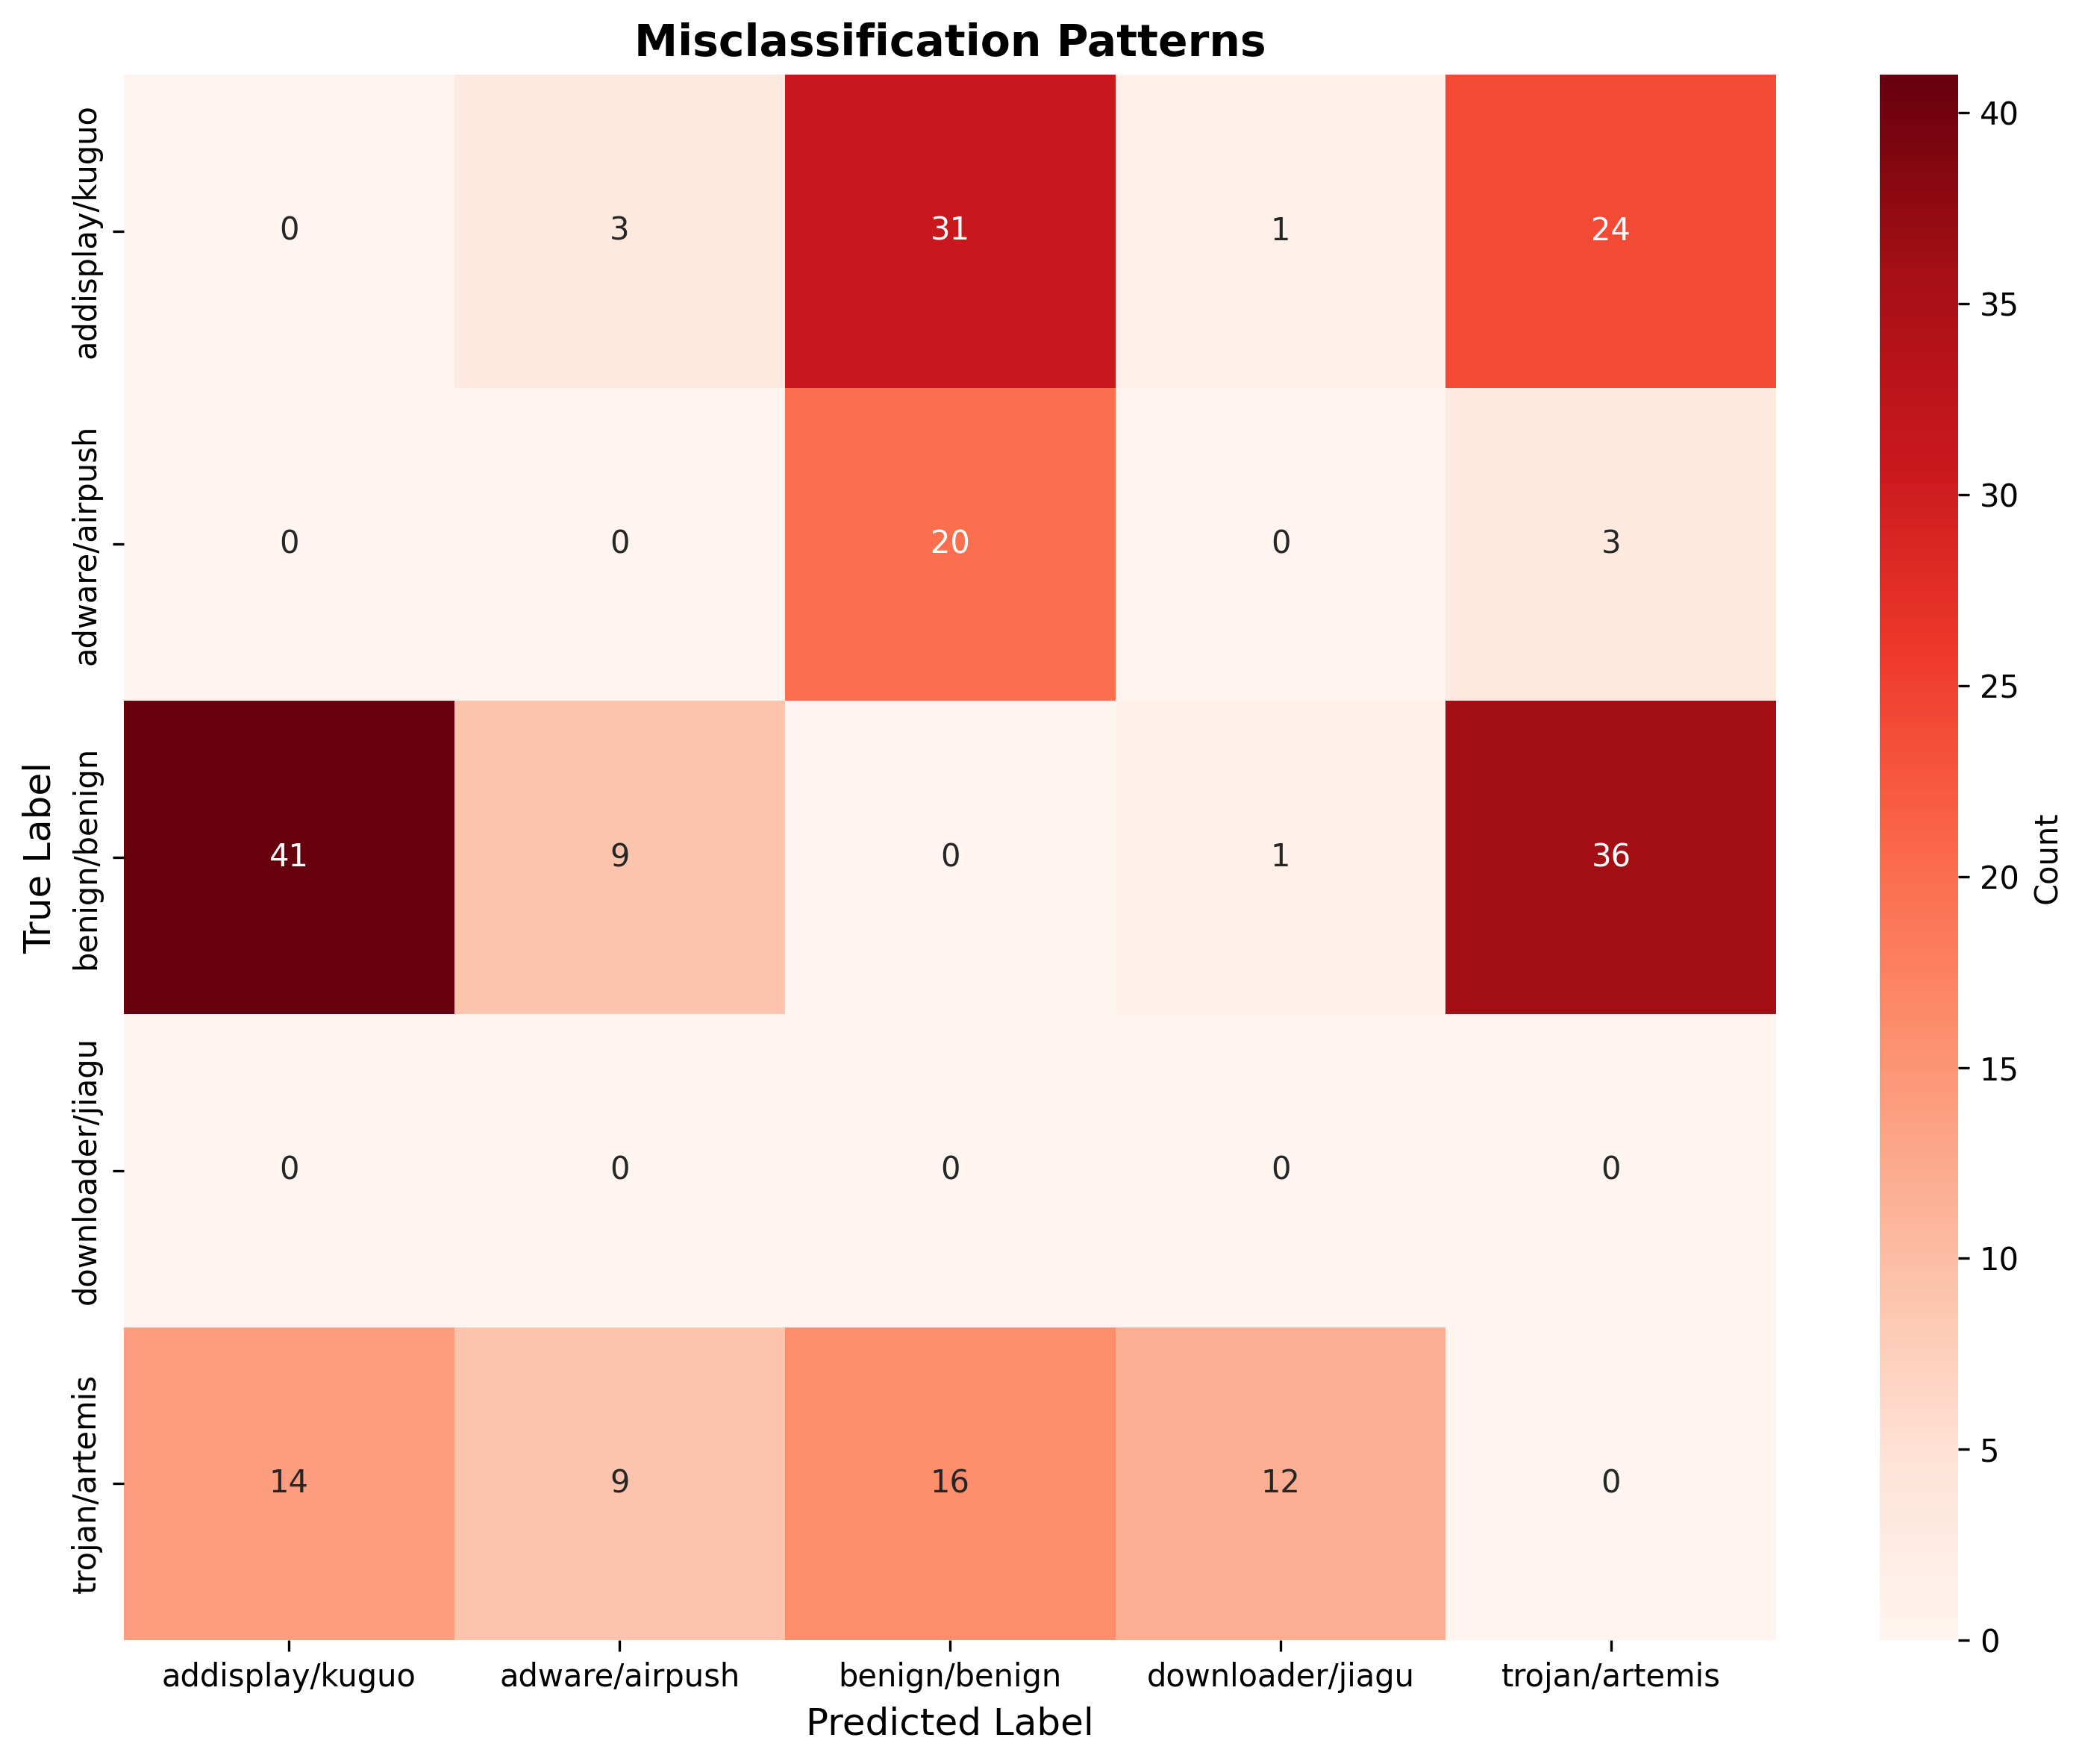

The data file committed next to this chart (first rows):
Rank, Pattern, Count, Percentage, Sample Indices
1, benign/benign → addisplay/kuguo, 41, 18.64%, 24, 28, 50, 58, 129, 160, 167, 187, 215,…
2, benign/benign → trojan/artemis, 36, 16.36%, 34, 38, 59, 95, 150, 159, 161, 181, 236,…
3, addisplay/kuguo → benign/benign, 31, 14.09%, 32, 85, 111, 226, 259, 313, 324, 327, 33…
4, addisplay/kuguo → trojan/artemis, 24, 10.91%, 36, 41, 87, 100, 142, 158, 163, 166, 197…
5, adware/airpush → benign/benign, 20, 9.09%, 65, 77, 93, 105, 246, 276, 380, 404, 412…
6, trojan/artemis → benign/benign, 16, 7.27%, 90, 101, 260, 319, 386, 427, 428, 446, 4…
7, trojan/artemis → addisplay/kuguo, 14, 6.36%, 168, 205, 251, 316, 417, 566, 582, 584, …
8, trojan/artemis → downloader/jiagu, 12, 5.45%, 311, 494, 495, 552, 627, 777, 789, 801, …
9, trojan/artemis → adware/airpush, 9, 4.09%, 8, 334, 373, 469, 487, 710, 714, 956, 99…
10, benign/benign → adware/airpush, 9, 4.09%, 86, 192, 204, 300, 379, 529, 760, 790, 9…
11, addisplay/kuguo → adware/airpush, 3, 1.36%, 126, 456, 604
12, adware/airpush → trojan/artemis, 3, 1.36%, 376, 747, 799
13, benign/benign → downloader/jiagu, 1, 0.45%, 83
14, addisplay/kuguo → downloader/jiagu, 1, 0.45%, 269
